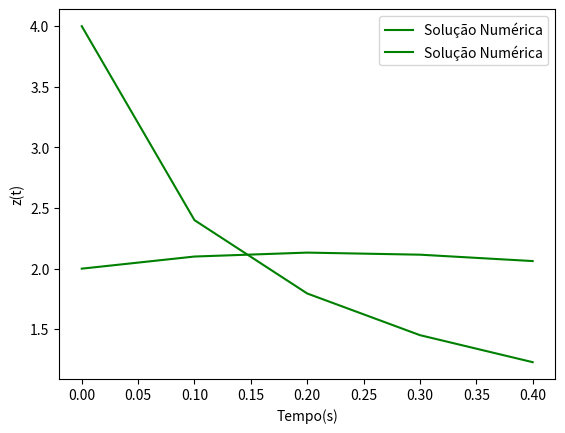

Write the Python code that produced this figure.
# Questão 4 - Solução Numérica - Método de Euler e Runge-Kutta de 4ª Ordem:

import numpy as np 
import matplotlib.pyplot as plt 

# Definindo as Variáveis de Entrada:

t0_euler = 0
tf_euler = 0.4
h_euler = 0.1
y0_euler = 2
z0_euler = 4
n_euler = ((tf_euler-t0_euler)/(h_euler)) + 1

# Definindo os Vetores:

t_euler = np.zeros(int(n_euler))
y_euler = np.zeros(int(n_euler))
z_euler = np.zeros(int(n_euler))

# Alimentando os vetores com as Condições Iniciais:

for i in range(int(n_euler)):
    if i == 0:
        t_euler[i] = t0_euler
        y_euler[i] = y0_euler
        z_euler[i] = z0_euler
    else: 
        t_euler[i] = i*h_euler
        y_euler[i] = 0
        z_euler[i] = 0

print('t_euler', t_euler)
print('y_euler', y_euler)
print('z_euler', z_euler)

# Definindo as funções do Sistema:

def fy_euler(t_euler, y_euler, z_euler):
    return (-2*y_euler) + (5*np.exp(-t_euler))

def fz_euler(t_euler, y_euler, z_euler):
    return (-y_euler*(z_euler**2))/(2)

# Método de Euler:

for i in range(0,int(n_euler) - 1):
    y_euler[i+1] = y_euler[i] + h_euler*fy_euler(t_euler[i], y_euler[i], z_euler[i])
    z_euler[i+1] = z_euler[i] + h_euler*fz_euler(t_euler[i], y_euler[i], z_euler[i])

print('y_euler', y_euler)
print('z_euler', z_euler)

# Plotando as soluções:

plt.plot(t_euler, y_euler, linestyle='-', color='green', label='Solução Numérica')

plt.legend()
plt.xlabel('Tempo(s)')
plt.ylabel('y(t)')
plt.grid()
plt.show()

plt.plot(t_euler, z_euler, linestyle='-', color='green', label='Solução Numérica')

plt.legend()
plt.xlabel('Tempo(s)')
plt.ylabel('z(t)')
plt.grid()
plt.show()


